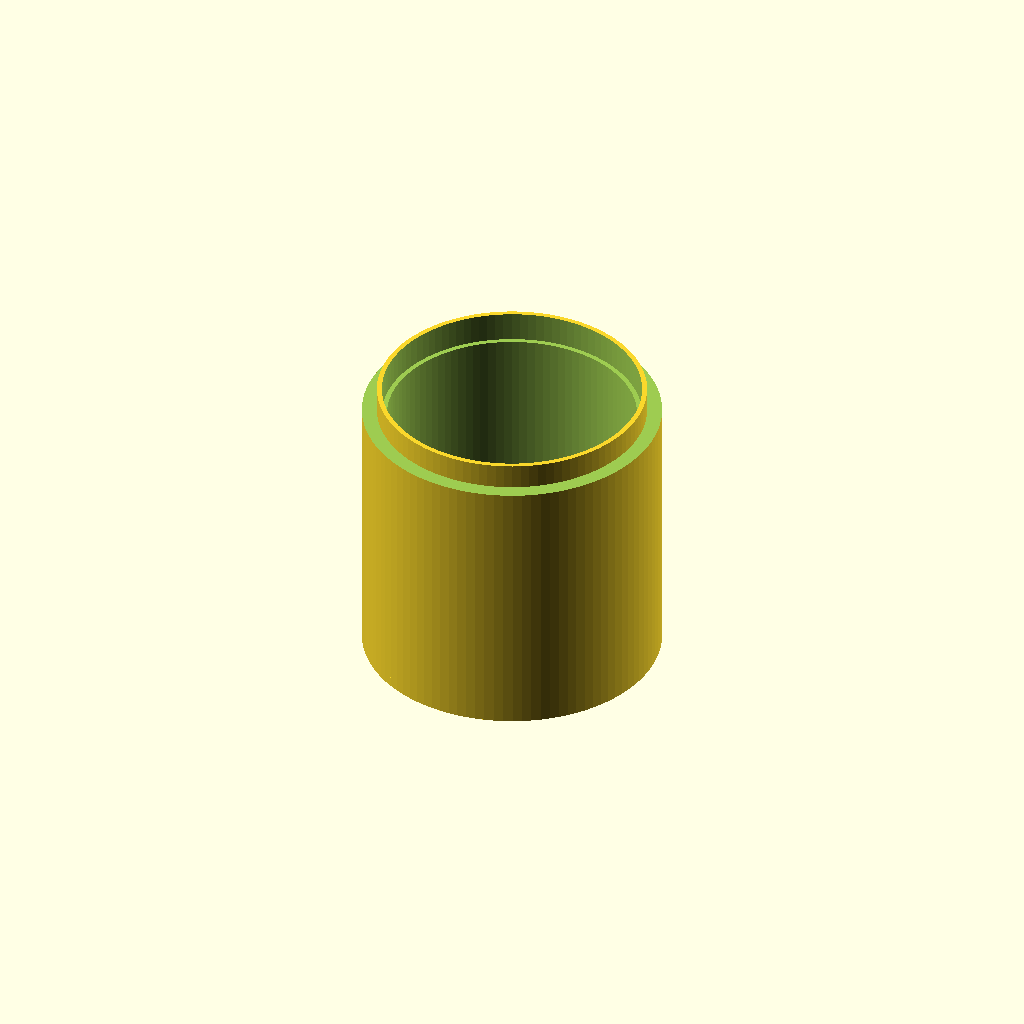
Cell 1: rendered with the file's own defaults.
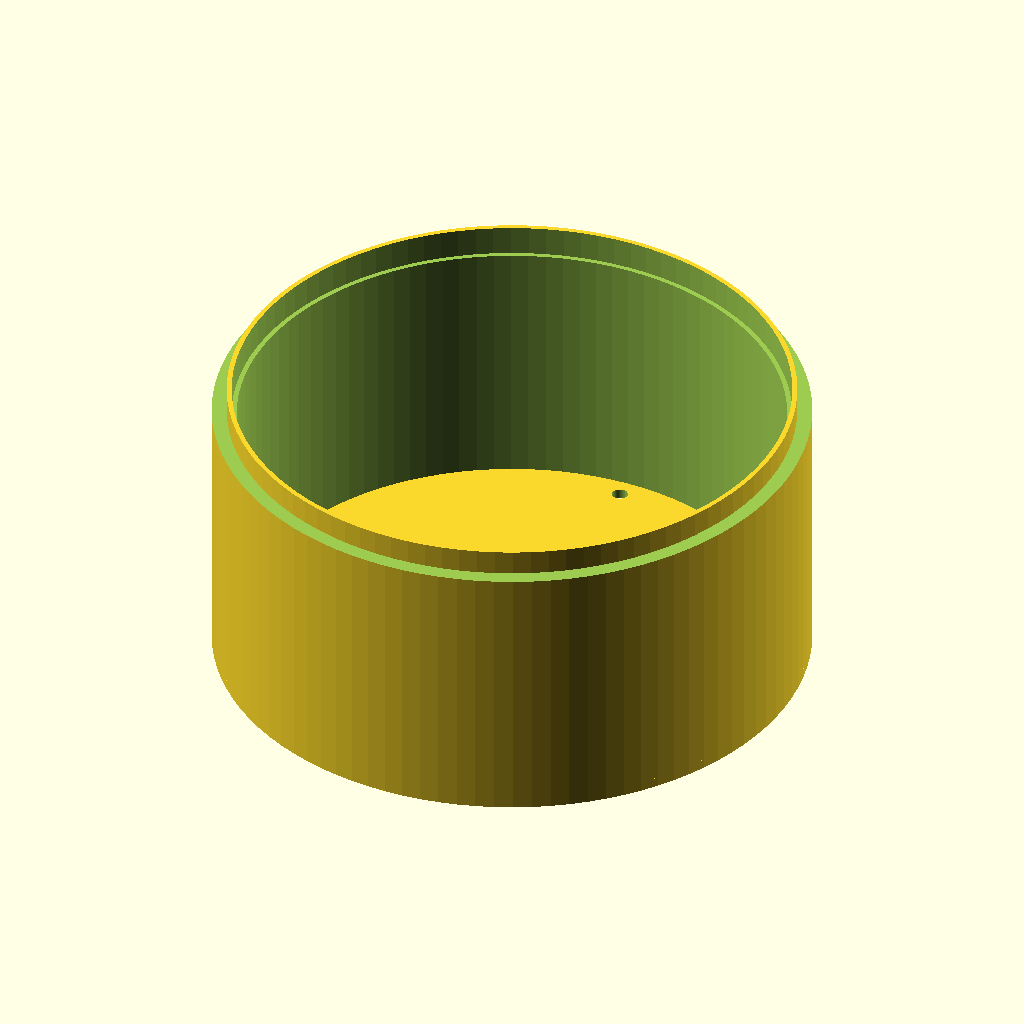
Cell 2: prumer_rotoru1 = 120 (everything else at default).
All cells are drawn from one camera (rotation 55°, 0°, 25°, orthographic, colour scheme Cornfield), so only the parameter changes between them.
OpenSCAD source file Modules/Mechanical/WINDGAUGE01A/CAD/stator3.scad:
$fn=40; // model faces resolution.

prumer_rotoru1=60;
vyska_rotoru1=5;
vyska_rotoru2=5;
prumer_sroubu=3.2;
prumer_hlavy_sroubu=6;
vyska_hlavy_sroubu=4;
vyska_matky=3;
sirka_matky=6;
prumer_orechu=10;
sila_materialu=2;
sila_materialu_vule=0.2;
hloubka_prekryti=2;

//lozisko
lozisko_prumer_vnitrni=5;
lozisko_prumer_vnejsi=16;
lozisko_vyska=5;
lozisko_prekryv=1.5;

//stator1
stator1_sila=2;

//stator2
sila_pod_loziskem=1;

//stator3
stator3_sila_steny=2;
stator3_vzdalenost_od_steny=1; //definuje vzdalenost hlavy sroubu od steny statrou 4
stator3_vyska=60;
stator3_vyska_prekryti=5;

//uchyt pro anemometr
uchyt_prumer_sroubu=3.2;
roztec_sroubu=10.16;




vule1=1; //vůle mezi statorem a rotorem ze strany

//nastevní rotoru2
vyska_kryti=5;

//lopatka
hloubka_uchytu=20;
sila_uchytu=12;
vyska_uchytu=10;
tolerance_uchytu=0.1;

//parametry uchytu senzoru
roztec_der=10.16;
vzdalenost_der_x=2*roztec_der;
vzdalenost_der_y=1*roztec_der;







difference()
{
  
cylinder (h = stator3_vyska, r=(prumer_rotoru1)/2, center = true, $fn=100); 
 
    translate([0,0,(stator3_vyska-lozisko_vyska-sila_pod_loziskem)/2])
    
cylinder (h = lozisko_vyska+sila_pod_loziskem+0.1, r=(prumer_rotoru1-2*sila_materialu-2*vule1-stator3_sila_steny)/2, center = true, $fn=100);

cylinder (h = stator3_vyska+0.1, r=(prumer_rotoru1-2*sila_materialu-2*vule1-2*stator3_sila_steny)/2, center = true, $fn=100);
    
   
    
    
 translate([0,0,(stator3_vyska-stator3_vyska_prekryti)/2])    
difference()  
 {   
     
cylinder (h = stator3_vyska_prekryti+0.1, r=(prumer_rotoru1+0.1)/2, center = true, $fn=100); 
 
     
 cylinder (h = stator3_vyska_prekryti+0.1, r=(prumer_rotoru1-2*sila_materialu-2*vule1)/2, center = true, $fn=100);   
    
 }   
    
    
    
    
    
    






//otvory pro uchyceni stator 3
//otvor pro sroub 1
      translate([0,(prumer_rotoru1-2*sila_materialu-2*vule1-2*stator3_sila_steny-prumer_hlavy_sroubu-2*stator3_vzdalenost_od_steny)/2,0])
cylinder (h = lozisko_vyska+sila_pod_loziskem+0.1, r=prumer_sroubu/2, center = true, $fn=100);

      translate([0,(prumer_rotoru1-2*sila_materialu-2*vule1-2*stator3_sila_steny-prumer_hlavy_sroubu-2*stator3_vzdalenost_od_steny)/2,2])
cylinder (h = lozisko_vyska+sila_pod_loziskem+0.1, r=prumer_hlavy_sroubu/2, center = true, $fn=100);

//otvor pro sroub 2
      translate([0,-(prumer_rotoru1-2*sila_materialu-2*vule1-2*stator3_sila_steny-prumer_hlavy_sroubu-2*stator3_vzdalenost_od_steny)/2,0])
cylinder (h = lozisko_vyska+sila_pod_loziskem+0.1, r=prumer_sroubu/2, center = true, $fn=100);

      translate([0,-(prumer_rotoru1-2*sila_materialu-2*vule1-2*stator3_sila_steny-prumer_hlavy_sroubu-2*stator3_vzdalenost_od_steny)/2,2])
cylinder (h = lozisko_vyska+sila_pod_loziskem+0.1, r=prumer_hlavy_sroubu/2, center = true, $fn=100);


}


//dno stator3

translate([0,0,-(stator3_vyska-stator3_sila_steny)/2])

difference()
{
cylinder (h = stator3_sila_steny, r=(prumer_rotoru1)/2, center = true, $fn=100);
    
//otvory pro uchyceni stator 3
//otvor pro sroub 1
         translate([0,(prumer_rotoru1-2*sila_materialu-2*vule1-2*stator3_sila_steny-prumer_hlavy_sroubu-2*stator3_vzdalenost_od_steny)/2,0])
  cylinder (h = stator3_sila_steny+0.1, r=prumer_sroubu/2, center = true, $fn=100);

      

//otvor pro sroub 2
      translate([0,-(prumer_rotoru1-2*sila_materialu-2*vule1-2*stator3_sila_steny-prumer_hlavy_sroubu-2*stator3_vzdalenost_od_steny)/2,0])
 cylinder (h = stator3_sila_steny+0.1, r=prumer_sroubu/2, center = true, $fn=100);
    
//srouby pro uchycení anemometru
     translate([roztec_sroubu/2,roztec_sroubu/2,0])
 cylinder (h = stator3_sila_steny+0.1, r=uchyt_prumer_sroubu/2, center = true, $fn=100);
    
      translate([-roztec_sroubu/2,roztec_sroubu/2,0])
 cylinder (h = stator3_sila_steny+0.1, r=uchyt_prumer_sroubu/2, center = true, $fn=100);  

    translate([roztec_sroubu/2,-roztec_sroubu/2,0])
 cylinder (h = stator3_sila_steny+0.1, r=uchyt_prumer_sroubu/2, center = true, $fn=100);
 
     translate([-roztec_sroubu/2,-roztec_sroubu/2,0])
 cylinder (h = stator3_sila_steny+0.1, r=uchyt_prumer_sroubu/2, center = true, $fn=100);
    
}
Parameter table extracted from the source (name, type, default, range or options):
prumer_rotoru1: number, default 60
vyska_rotoru1: number, default 5
vyska_rotoru2: number, default 5
prumer_sroubu: number, default 3.2
prumer_hlavy_sroubu: number, default 6
vyska_hlavy_sroubu: number, default 4
vyska_matky: number, default 3
sirka_matky: number, default 6
prumer_orechu: number, default 10
sila_materialu: number, default 2
sila_materialu_vule: number, default 0.2
hloubka_prekryti: number, default 2
lozisko_prumer_vnitrni: number, default 5
lozisko_prumer_vnejsi: number, default 16
lozisko_vyska: number, default 5
lozisko_prekryv: number, default 1.5
stator1_sila: number, default 2
sila_pod_loziskem: number, default 1
stator3_sila_steny: number, default 2
stator3_vzdalenost_od_steny: number, default 1
stator3_vyska: number, default 60
stator3_vyska_prekryti: number, default 5
uchyt_prumer_sroubu: number, default 3.2
roztec_sroubu: number, default 10.16
vule1: number, default 1
vyska_kryti: number, default 5
hloubka_uchytu: number, default 20
sila_uchytu: number, default 12
vyska_uchytu: number, default 10
tolerance_uchytu: number, default 0.1
roztec_der: number, default 10.16
